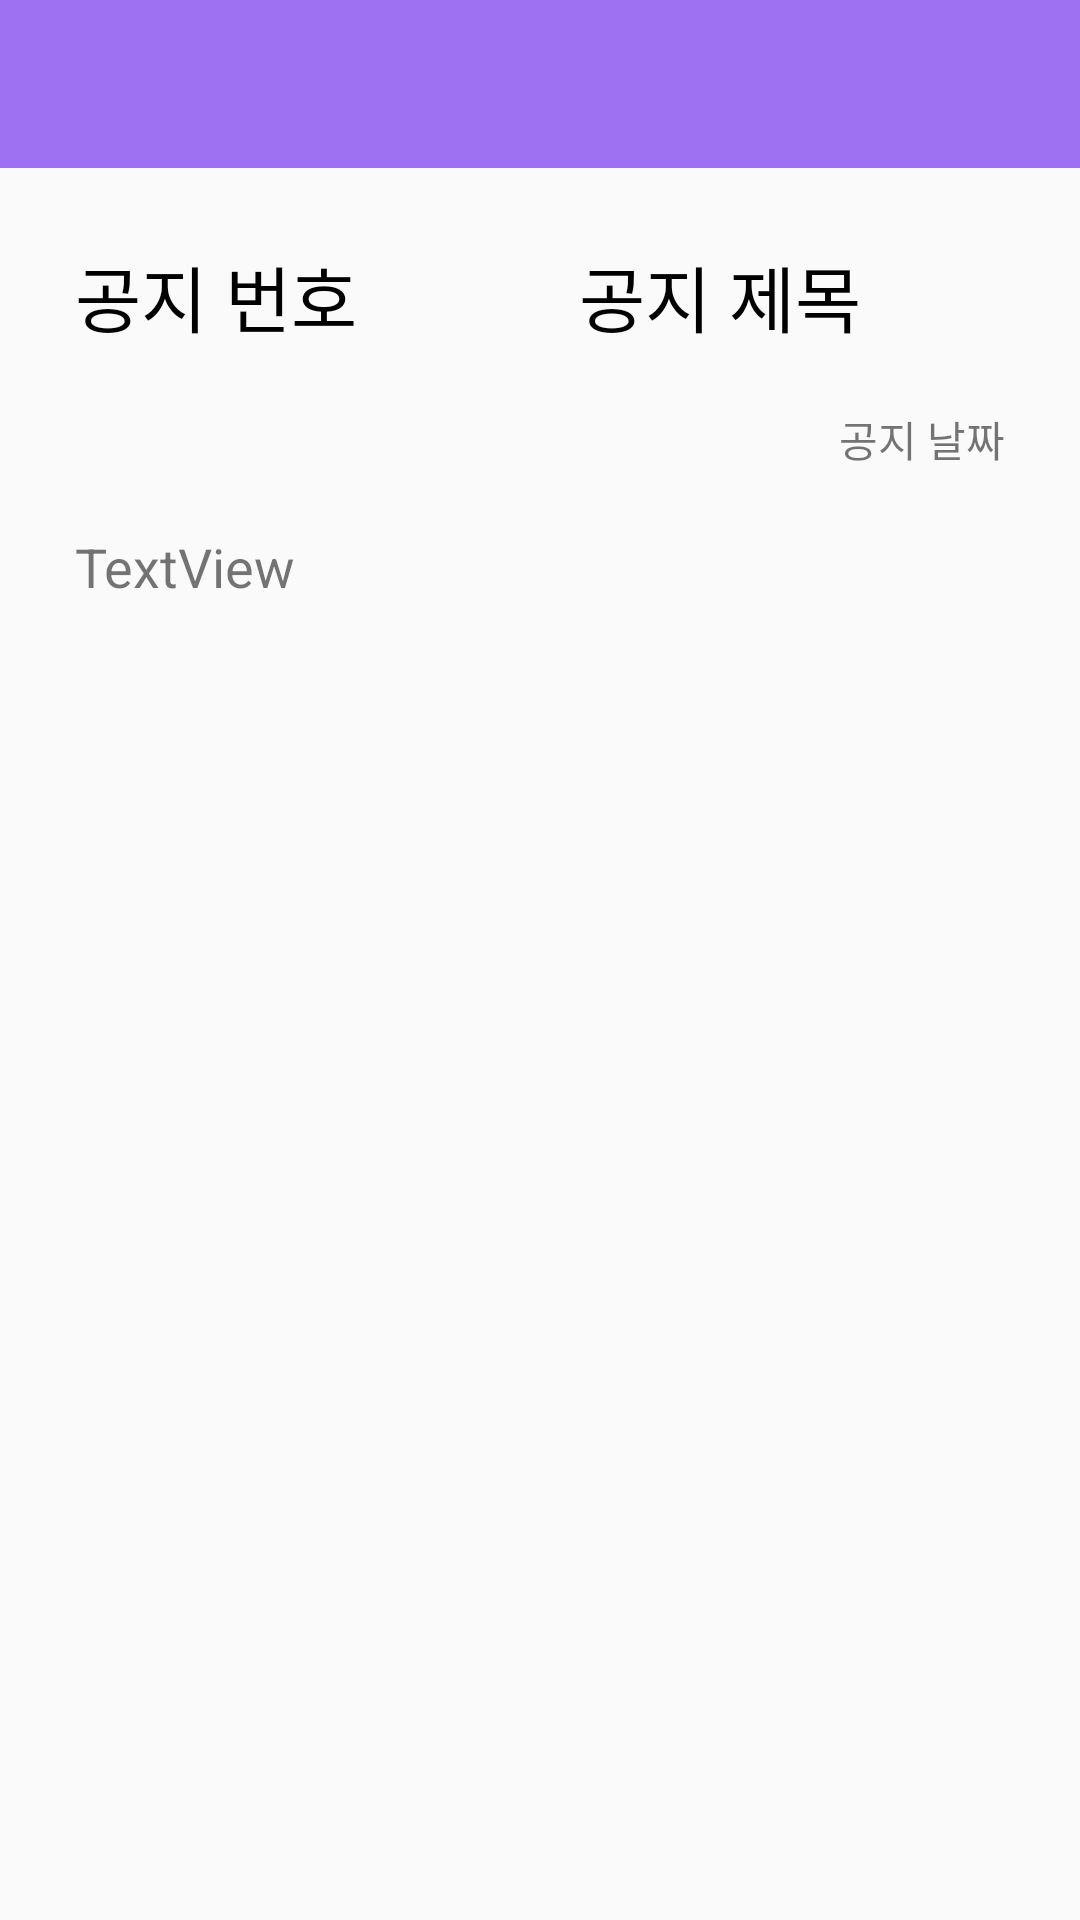

The Android layout XML behind this screen, and the referenced resources:
<!-- AndroidManifest.xml: application theme Theme.Tantan -->
<!-- res/layout/notice2_layout.xml -->
<?xml version="1.0" encoding="utf-8"?>
<LinearLayout xmlns:android="http://schemas.android.com/apk/res/android"
    xmlns:app="http://schemas.android.com/apk/res-auto"
    android:layout_width="match_parent"
    android:layout_height="match_parent"
    android:orientation="vertical">

    <android.support.v7.widget.Toolbar
        android:id="@+id/toolbar"
        android:layout_width="match_parent"
        android:layout_height="wrap_content"
        android:background="?attr/colorPrimary"
        android:minHeight="?attr/actionBarSize"
        android:theme="@style/ThemeOverlay.AppCompat.Dark.ActionBar">
    </android.support.v7.widget.Toolbar>

    <LinearLayout
        android:layout_width="match_parent"
        android:layout_height="match_parent"
        android:layout_margin="15dp"
        android:orientation="vertical">

        <LinearLayout
            android:layout_width="match_parent"
            android:layout_height="wrap_content"
            android:orientation="horizontal">

            <TextView
                android:id="@+id/notice_number"
                android:layout_width="wrap_content"
                android:layout_height="wrap_content"
                android:padding="10dp"
                android:text="공지 번호"
                android:textColor="#000000"
                android:textSize="24sp" />

            <ImageView
                android:id="@+id/notice_image"
                android:layout_width="54dp"
                android:layout_height="match_parent"
                app:srcCompat="@drawable/ic_baseline_report_problem_24" />

            <TextView
                android:id="@+id/notice_title"
                android:layout_width="match_parent"
                android:layout_height="wrap_content"
                android:padding="10dp"
                android:text="공지 제목"
                android:textColor="#000000"
                android:textSize="24sp" />

        </LinearLayout>

        <TextView
            android:id="@+id/notice_date"
            android:layout_width="match_parent"
            android:layout_height="wrap_content"
            android:gravity="right"
            android:padding="10dp"
            android:text="공지 날짜"
            android:textSize="14sp" />

        <TextView
            android:id="@+id/notice_content"
            android:layout_width="match_parent"
            android:layout_height="wrap_content"
            android:padding="10dp"
            android:text="TextView"
            android:textSize="18sp" />

    </LinearLayout>

</LinearLayout>
<!-- resources referenced by this layout -->
<resources>
  <style name="Theme.Tantan" parent="Theme.AppCompat.Light.NoActionBar">
          
          <item name="colorPrimary">@color/purple_sub</item>
          <item name="colorPrimaryDark">@color/purple_main</item>
          <item name="colorAccent">@color/yellow_point</item>
          
      </style>
  <color name="purple_sub">#9e70f2</color>
  <color name="purple_main">#8a51f2</color>
  <color name="yellow_point">#FFAA38</color>
</resources>
